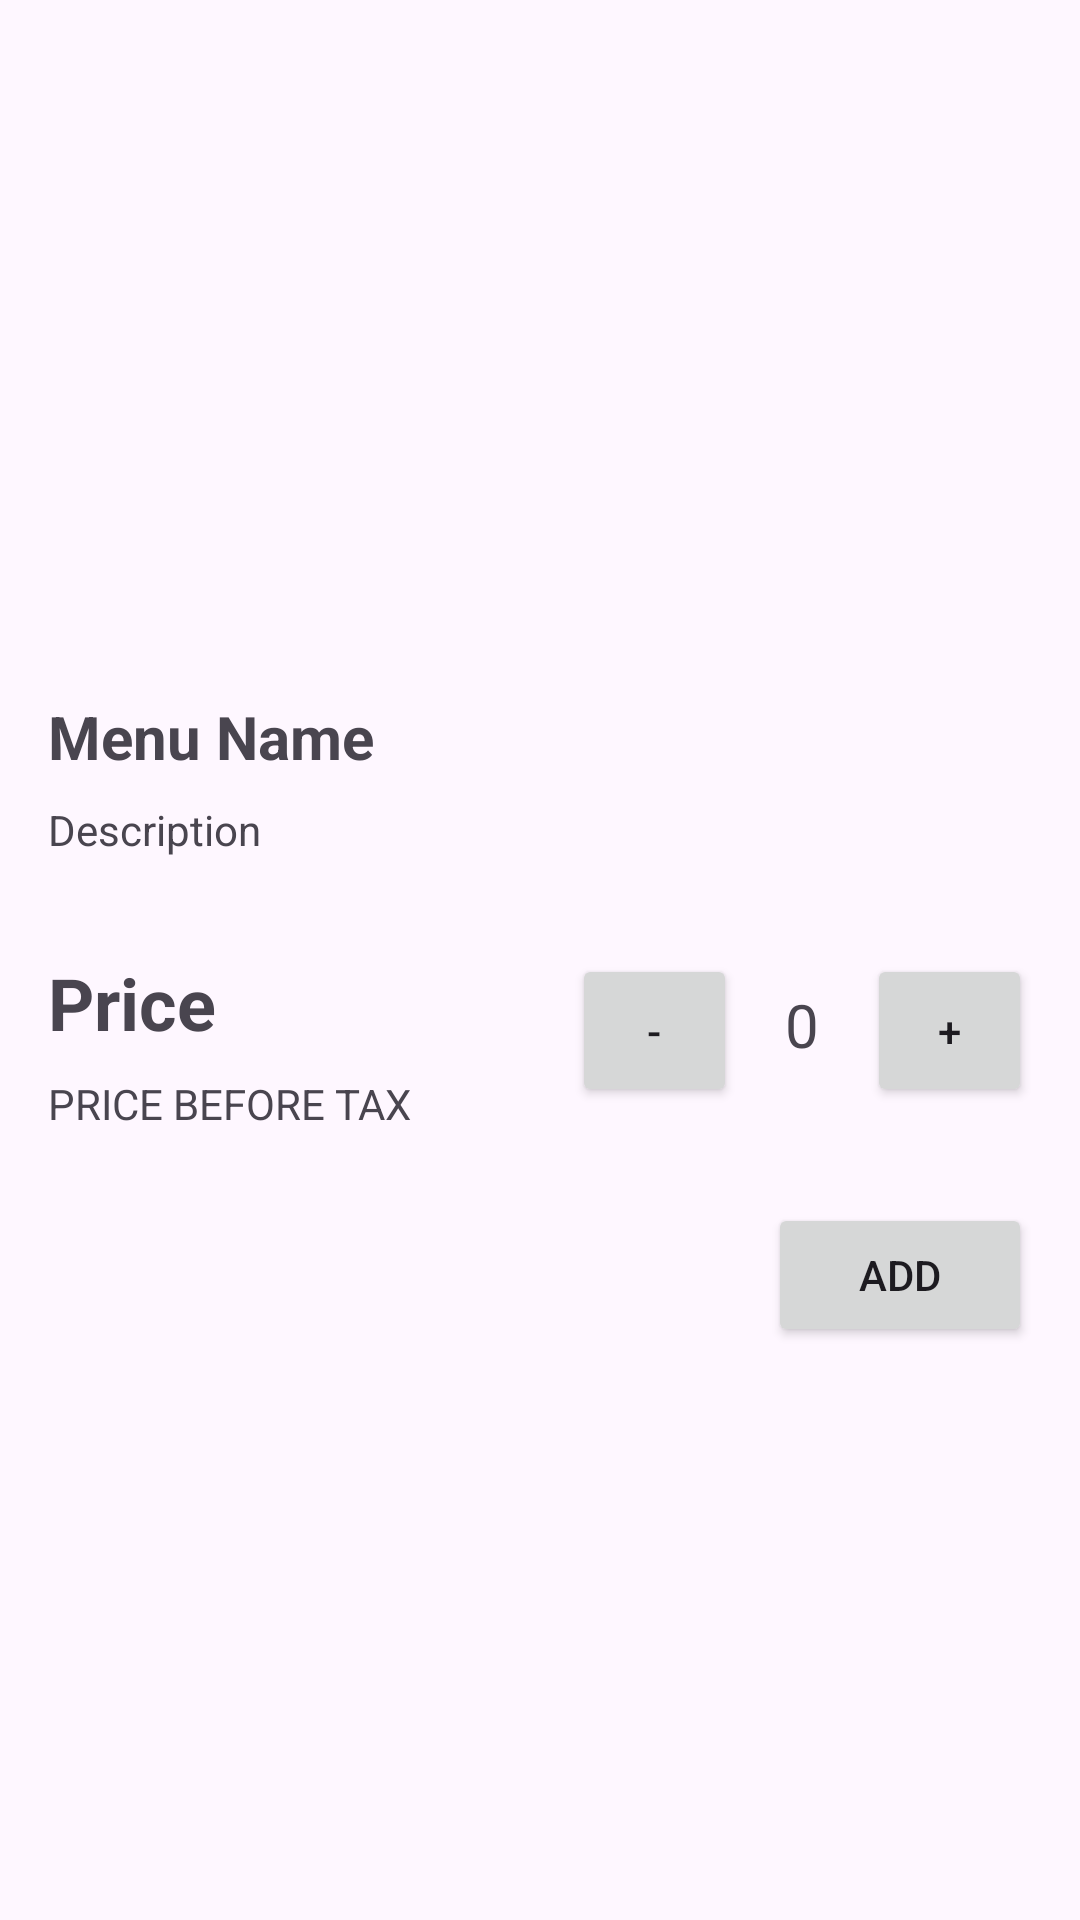

Here is an Android app screen rendered from its layout file. Give the layout XML and the strings, colors and styles it references.
<!-- AndroidManifest.xml: application theme Theme.AdvNative_WaroengUjang -->
<!-- res/layout/fragment_detail_menu.xml -->
<?xml version="1.0" encoding="utf-8"?>
<layout xmlns:android="http://schemas.android.com/apk/res/android"
    xmlns:app="http://schemas.android.com/apk/res-auto"
    xmlns:tools="http://schemas.android.com/tools">

    <data>
        <variable
            name="menu"
            type="com.example.advnative_waroengujang.model.Menu" />
    </data>

    <FrameLayout
        android:layout_width="match_parent"
        android:layout_height="match_parent"
        tools:context=".view.DetailMenuFragment">

        <androidx.constraintlayout.widget.ConstraintLayout
            android:layout_width="match_parent"
            android:layout_height="match_parent">

            <ImageView
                android:id="@+id/imgMenuDetail"
                android:layout_width="0dp"
                android:layout_height="200dp"
                android:layout_marginStart="16dp"
                android:layout_marginTop="16dp"
                android:layout_marginEnd="16dp"
                android:src="@drawable/baseline_accessibility_24"
                app:layout_constraintEnd_toEndOf="parent"
                app:layout_constraintStart_toStartOf="parent"
                app:layout_constraintTop_toTopOf="parent" />

            <TextView
                android:id="@+id/lblMenuNameDetail"
                android:layout_width="0dp"
                android:layout_height="wrap_content"
                android:layout_marginStart="16dp"
                android:layout_marginTop="16dp"
                android:layout_marginEnd="16dp"
                android:text="Menu Name"
                android:textSize="20sp"
                android:textStyle="bold"
                app:layout_constraintEnd_toEndOf="parent"
                app:layout_constraintStart_toStartOf="parent"
                app:layout_constraintTop_toBottomOf="@+id/imgMenuDetail" />

            <TextView
                android:id="@+id/lblDescriptionDetail"
                android:layout_width="0dp"
                android:layout_height="wrap_content"
                android:layout_marginStart="16dp"
                android:layout_marginTop="8dp"
                android:layout_marginEnd="16dp"
                android:text="Description"
                app:layout_constraintEnd_toEndOf="parent"
                app:layout_constraintStart_toStartOf="parent"
                app:layout_constraintTop_toBottomOf="@+id/lblMenuNameDetail" />

            <TextView
                android:id="@+id/lblMenuPriceDetail"
                android:layout_width="wrap_content"
                android:layout_height="wrap_content"
                android:layout_marginStart="16dp"
                android:layout_marginTop="32dp"
                android:text="Price"
                android:textSize="24sp"
                android:textStyle="bold"
                app:layout_constraintStart_toStartOf="parent"
                app:layout_constraintTop_toBottomOf="@+id/lblDescriptionDetail" />

            <TextView
                android:id="@+id/textView9"
                android:layout_width="wrap_content"
                android:layout_height="wrap_content"
                android:layout_marginStart="16dp"
                android:layout_marginTop="8dp"
                android:text="PRICE BEFORE TAX"
                app:layout_constraintStart_toStartOf="parent"
                app:layout_constraintTop_toBottomOf="@+id/lblMenuPriceDetail" />

            <TextView
                android:id="@+id/lblQuantityDetail"
                android:layout_width="wrap_content"
                android:layout_height="wrap_content"
                android:layout_marginTop="42dp"
                android:layout_marginEnd="16dp"
                android:text="0"
                android:textSize="20sp"
                app:layout_constraintEnd_toStartOf="@+id/btnIncrease"
                app:layout_constraintTop_toBottomOf="@+id/lblDescriptionDetail" />

            <Button
                android:id="@+id/btnIncrease"
                android:layout_width="55dp"
                android:layout_height="51dp"
                android:layout_marginTop="32dp"
                android:layout_marginEnd="16dp"
                android:text="+"
                app:layout_constraintEnd_toEndOf="parent"
                app:layout_constraintTop_toBottomOf="@+id/lblDescriptionDetail" />

            <Button
                android:id="@+id/btnDecrease"
                android:layout_width="55dp"
                android:layout_height="51dp"
                android:layout_marginTop="32dp"
                android:layout_marginEnd="16dp"
                app:layout_constraintEnd_toStartOf="@+id/lblQuantityDetail"
                app:layout_constraintTop_toBottomOf="@+id/lblDescriptionDetail"
                android:text="-" />

            <Button
                android:id="@+id/btnAdd"
                android:layout_width="wrap_content"
                android:layout_height="wrap_content"
                android:layout_marginTop="32dp"
                android:layout_marginEnd="16dp"
                android:text="Add"
                app:layout_constraintEnd_toEndOf="parent"
                app:layout_constraintTop_toBottomOf="@+id/btnIncrease" />

        </androidx.constraintlayout.widget.ConstraintLayout>
    </FrameLayout>
</layout>
<!-- resources referenced by this layout -->
<resources>
  <style name="Theme.AdvNative_WaroengUjang" parent="Theme.Material3.DayNight">
          
          <item name="colorPrimary">@color/purple_500</item>
          <item name="colorPrimaryVariant">@color/purple_700</item>
          <item name="colorOnPrimary">@color/white</item>
          
          <item name="colorSecondary">@color/teal_200</item>
          <item name="colorSecondaryVariant">@color/teal_700</item>
          <item name="colorOnSecondary">@color/black</item>
          
          <item name="android:statusBarColor">?attr/colorPrimaryVariant</item>
          
      </style>
  <!-- not gathered from this repository: default colours our renderer supplied (Android Studio template values) -->
  <color name="purple_500">#FF6200EE</color>
  <color name="purple_700">#FF3700B3</color>
  <color name="teal_200">#FF03DAC5</color>
  <color name="teal_700">#FF018786</color>
  <color name="black">#FF000000</color>
  <color name="white">#FFFFFFFF</color>
</resources>
